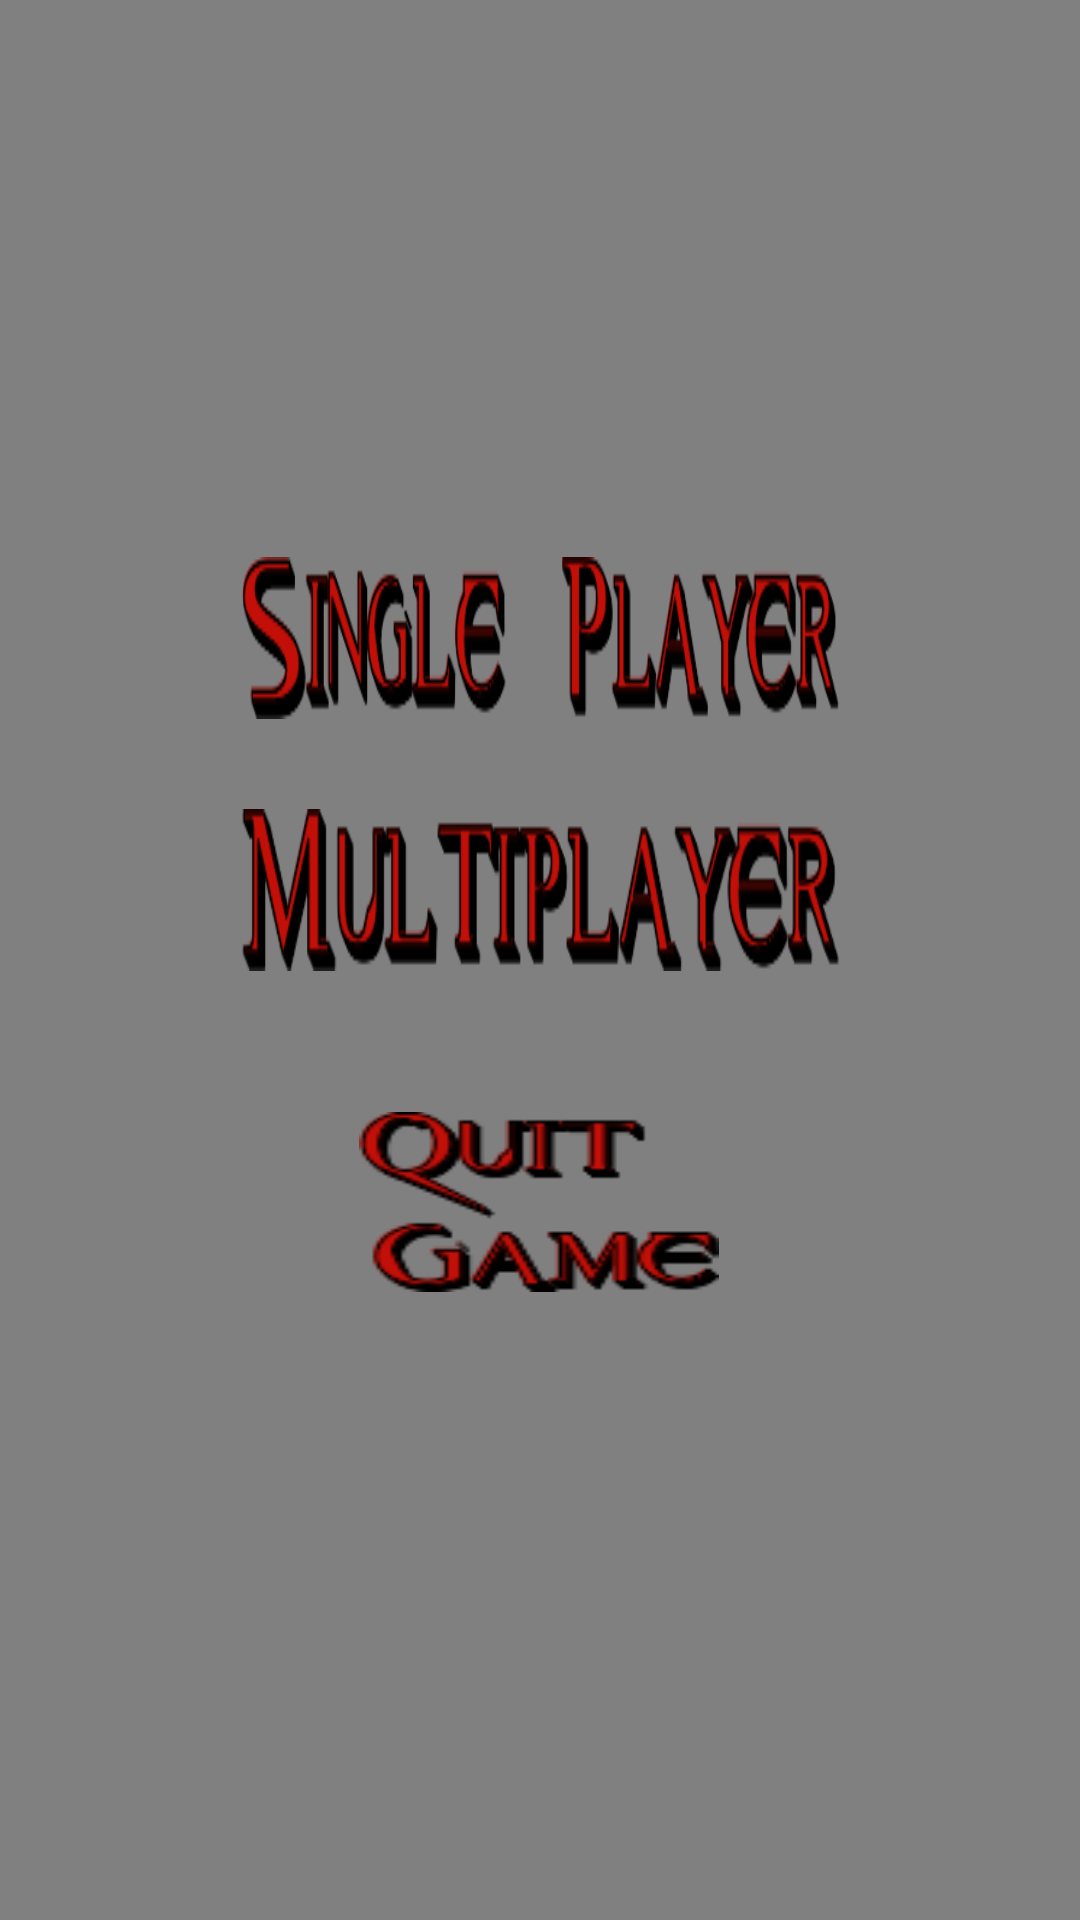

Produce the Android XML layout that renders to this screen, including the resource entries it uses.
<!-- AndroidManifest.xml: application theme Theme.GuessTheMovie -->
<!-- res/layout/activity_multi_single_player.xml -->
<?xml version="1.0" encoding="utf-8"?>
<androidx.constraintlayout.widget.ConstraintLayout xmlns:android="http://schemas.android.com/apk/res/android"
    xmlns:app="http://schemas.android.com/apk/res-auto"
    xmlns:tools="http://schemas.android.com/tools"
    android:layout_width="match_parent"
    android:layout_height="match_parent"
    tools:context=".multijugador.multi_single_player"
    android:background="@color/gris_medio">

    <Button
        android:id="@+id/btnUnJugador"
        android:layout_width="199dp"
        android:layout_height="54dp"
        android:background="@drawable/single_player"
        android:text=""
        app:backgroundTint="@null"
        app:layout_constraintBottom_toBottomOf="parent"
        app:layout_constraintEnd_toEndOf="parent"
        app:layout_constraintStart_toStartOf="parent"
        app:layout_constraintTop_toTopOf="parent"
        app:layout_constraintVertical_bias="0.317" />

    <Button
        android:id="@+id/button2"
        android:layout_width="120dp"
        android:layout_height="60dp"
        android:background="@drawable/game36"
        android:text=""
        app:backgroundTint="@null"
        app:layout_constraintBottom_toBottomOf="parent"
        app:layout_constraintEnd_toEndOf="parent"
        app:layout_constraintHorizontal_bias="0.498"
        app:layout_constraintStart_toStartOf="parent"
        app:layout_constraintTop_toTopOf="parent"
        android:onClick="nucazo"
        app:layout_constraintVertical_bias="0.639" />

    <Button
        android:id="@+id/btnMultiplayer"
        android:layout_width="199dp"
        android:layout_height="54dp"
        android:background="@drawable/multiplayer"
        android:text=""
        app:backgroundTint="@null"
        app:layout_constraintBottom_toBottomOf="parent"
        app:layout_constraintEnd_toEndOf="parent"
        app:layout_constraintStart_toStartOf="parent"
        app:layout_constraintTop_toTopOf="parent"
        app:layout_constraintVertical_bias="0.46" />
</androidx.constraintlayout.widget.ConstraintLayout>
<!-- resources referenced by this layout -->
<resources>
  <color name="gris_medio">#808080</color>
  <!-- drawable game36: png bitmap (drawable-nodpi, 5530 bytes) -->
  <!-- drawable multiplayer: png bitmap (drawable-nodpi, 10982 bytes) -->
  <!-- drawable single_player: png bitmap (drawable-nodpi, 14060 bytes) -->
  <style name="Theme.GuessTheMovie" parent="Base.Theme.GuessTheMovie" />
  <style name="Base.Theme.GuessTheMovie" parent="Theme.Material3.DayNight.NoActionBar">
          
          
      </style>
</resources>
